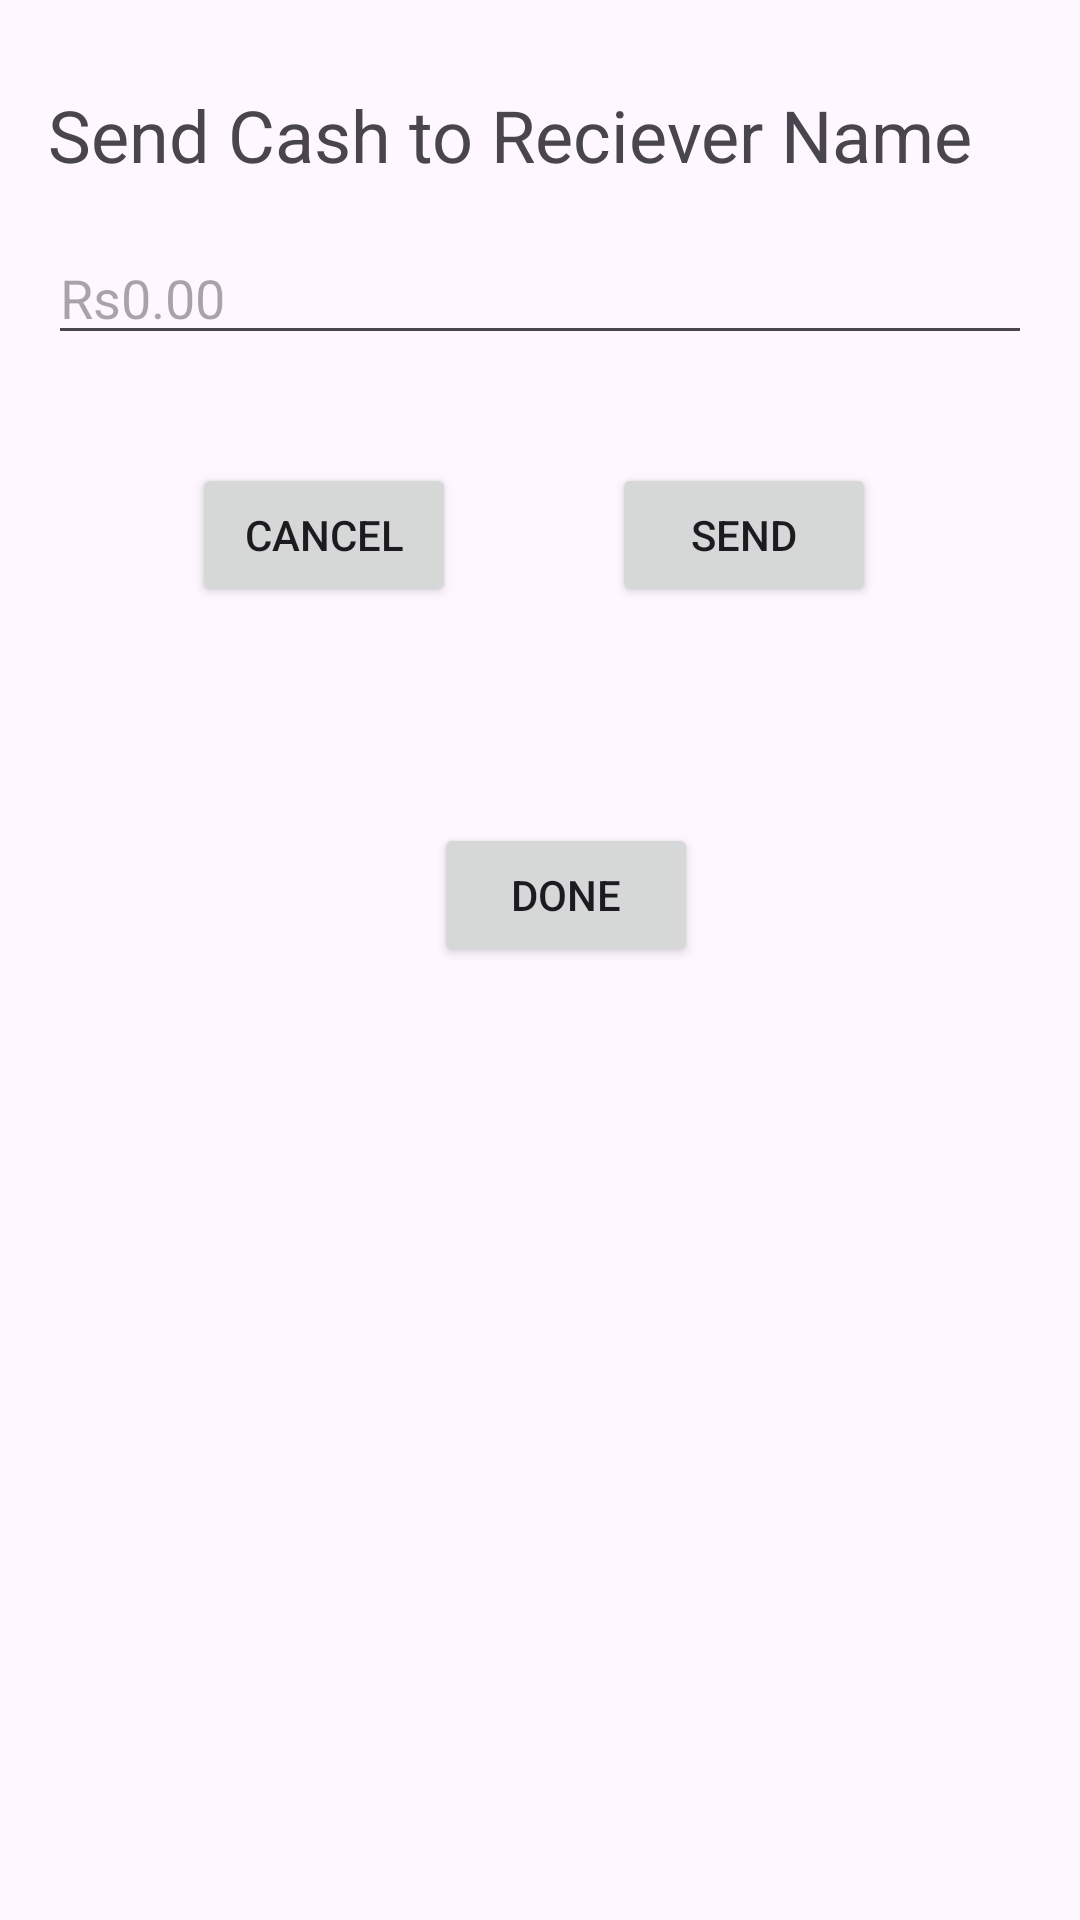

Here is an Android app screen rendered from its layout file. Give the layout XML and the strings, colors and styles it references.
<!-- AndroidManifest.xml: application theme Theme.NavigationComponents -->
<!-- res/layout/fragment_send_cash.xml -->
<?xml version="1.0" encoding="utf-8"?>
<androidx.constraintlayout.widget.ConstraintLayout xmlns:android="http://schemas.android.com/apk/res/android"
    xmlns:app="http://schemas.android.com/apk/res-auto"
    xmlns:tools="http://schemas.android.com/tools"
    android:layout_width="match_parent"
    android:layout_height="match_parent"
    tools:context=".SendCashFragment">

    


    <TextView
        android:id="@+id/tv_reciever"
        android:layout_width="0dp"
        android:layout_height="wrap_content"
        android:layout_margin="16dp"
        android:text="Send Cash to Reciever Name"
        android:textSize="24sp"
        app:layout_constraintBottom_toBottomOf="parent"
        app:layout_constraintEnd_toEndOf="parent"
        app:layout_constraintStart_toStartOf="parent"
        app:layout_constraintTop_toTopOf="parent"
        app:layout_constraintVertical_bias="0.022" />

    <EditText
        android:id="@+id/et_amount"
        android:layout_width="0dp"
        android:layout_height="wrap_content"
        android:layout_marginTop="16dp"
        android:ems="10"
        android:inputType="numberSigned"
        android:hint="Rs0.00"
        app:layout_constraintEnd_toEndOf="@+id/tv_reciever"
        app:layout_constraintHorizontal_bias="0.497"
        app:layout_constraintStart_toStartOf="@+id/tv_reciever"
        app:layout_constraintTop_toBottomOf="@+id/tv_reciever" />

    <Button
        android:id="@+id/cancel_btn"
        android:layout_width="wrap_content"
        android:layout_height="wrap_content"
        android:layout_marginStart="48dp"
        android:layout_marginTop="36dp"
        android:text="Cancel"
        app:layout_constraintStart_toStartOf="@+id/et_amount"
        app:layout_constraintTop_toBottomOf="@+id/et_amount" />

    <Button
        android:id="@+id/send_btn"
        android:layout_width="wrap_content"
        android:layout_height="wrap_content"
        android:text="Send"
        app:layout_constraintBottom_toBottomOf="@+id/cancel_btn"
        app:layout_constraintEnd_toEndOf="@+id/et_amount"
        app:layout_constraintStart_toEndOf="@+id/cancel_btn"
        app:layout_constraintTop_toTopOf="@+id/cancel_btn" />

    <Button
        android:id="@+id/done_btn"
        android:layout_width="wrap_content"
        android:layout_height="wrap_content"
        android:layout_marginTop="156dp"
        android:text="Done"
        app:layout_constraintEnd_toEndOf="@+id/send_btn"
        app:layout_constraintHorizontal_bias="0.577"
        app:layout_constraintStart_toStartOf="@+id/cancel_btn"
        app:layout_constraintTop_toBottomOf="@+id/et_amount" />
</androidx.constraintlayout.widget.ConstraintLayout>
<!-- resources referenced by this layout -->
<resources>
  <style name="Theme.NavigationComponents" parent="Base.Theme.NavigationComponents" />
  <style name="Base.Theme.NavigationComponents" parent="Theme.Material3.DayNight.NoActionBar">
          
          
          
          <item name="colorPrimary">@color/purple_500</item>
          <item name="colorPrimaryVariant">@color/purple_700</item>
          <item name="colorOnPrimary">@color/white</item>
          
          <item name="colorSecondary">@color/teal_200</item>
          <item name="colorSecondaryVariant">@color/teal_700</item>
          <item name="colorOnSecondary">@color/black</item>
          
          <item name="android:statusBarColor" tools:targetApi="l">?attr/colorPrimaryVariant</item>
      </style>
  <!-- not gathered from this repository: default colours our renderer supplied (Android Studio template values) -->
  <color name="purple_500">#FF6200EE</color>
  <color name="purple_700">#FF3700B3</color>
  <color name="teal_200">#FF03DAC5</color>
  <color name="teal_700">#FF018786</color>
  <color name="black">#FF000000</color>
  <color name="white">#FFFFFFFF</color>
</resources>
